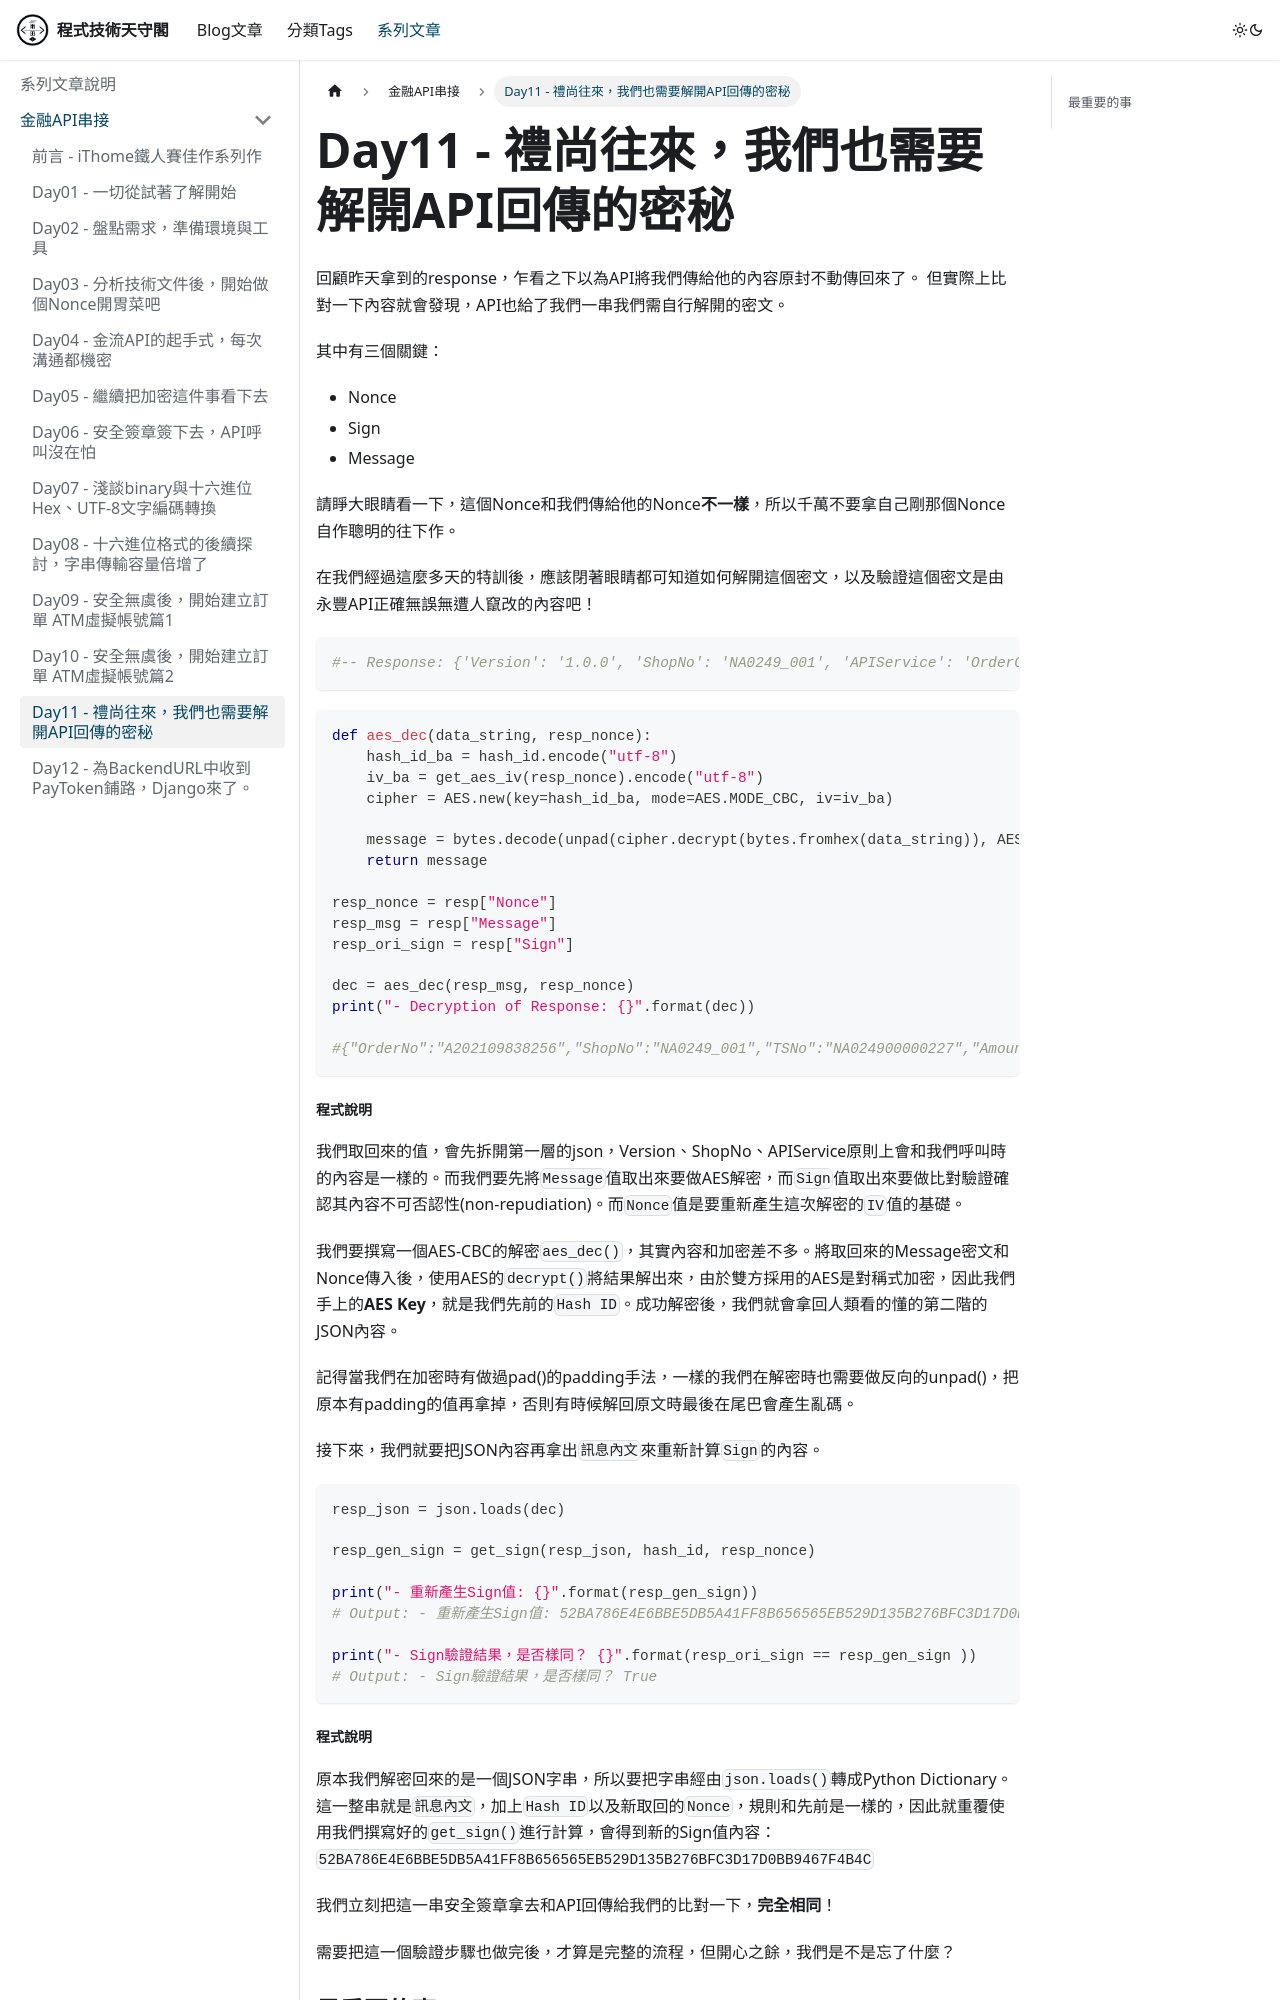

repository: rexmenlin/rexmenlin.github.io · page: docs/finance-bank-api/Day11 - 禮尚往來，我們也需要解開API回傳的密秘.html · generator: docusaurus

---

sidebar_position: 12
---

回顧昨天拿到的response，乍看之下以為API將我們傳給他的內容原封不動傳回來了。
但實際上比對一下內容就會發現，API也給了我們一串我們需自行解開的密文。

其中有三個關鍵：

* Nonce
* Sign
* Message

請睜大眼睛看一下，這個Nonce和我們傳給他的Nonce**不一樣**，所以千萬不要拿自己剛那個Nonce自作聰明的往下作。

在我們經過這麼多天的特訓後，應該閉著眼睛都可知道如何解開這個密文，以及驗證這個密文是由永豐API正確無誤無遭人竄改的內容吧！

```python
#-- Response: {'Version': '1.0.0', 'ShopNo': 'NA0249_001', 'APIService': 'OrderCreate', 'Sign': '8A001F83ABF5EAF292119ADBFDBCFE7F34A535781E8F77A7B0D09A9FD56E90BF', 'Nonce': 'NjM3NjgxMDcxMzg2OTUuMTo4MTQwODE2NzBiMGUyYTdiNTAzZDExN2Q5NDhmOGMzMTVlZWRhOGI5ODY2OGUyOGNkMGFiM2MzZDhiNGEzZGRi', 'Message': '4AAC75A87C46EC473D94FFFB270DCAF3263CC5DB5F3E49ABCEE8E28A073F16D750469AEE4E77A1F0237DEA7043CD79273E0300D94286C81DF70B4A2C2BEA54DDA7AE4F137D109E9E6FBF4494FDCA9749C61F1DD9A30CFC7A831735D5811B26FAABC23B7C1E6CD7329974AE866EC2A72F09574E2A0C334A8F227FFF1462489E8187CCE9986940272C7B7BB1A676171F898D03909CD96EA6981B6EA7CB02003ED4DC1D95190F76DCB071E4BEDDDB55BB4D1EC7B06681D0FA583051112DDC36B1A3459A14C28789E5EBF02451EC77AC0F0DDBE00D2B07FF0D7BE195E866AF3D341CC21E8C346D2A72C4541898595F81AB60894049A32A5C551C91E4F492EF3F33F32268A8EDAB1AFBAA49F6ED1833BFD756F1955FA6BB1A3FC38773FE42E53DA5B82911073356C3A2211DE51810C5CDB54E73FFCC67BA0441BB7F53BCB4D640BD73F06336BE1FEA4A0ACFA316F07F0A5FE232380CBF245AF01777BBDF770EDD08F77F853BDC2715FDA066F271C58F31424C47B1593829E7D67A5105224AEBF10D99DB2CFC9F6483440601DAACFB20251D724DFD8447C0A28408921966A3084E97C564017973A9B8CED71F00371F391663196D8021CEF2B74C86AF0EACD275A5BFE8F2D1B787648F64EF2CCEB4CB8834B8E1'}
```

```python
def aes_dec(data_string, resp_nonce):
    hash_id_ba = hash_id.encode("utf-8")    
    iv_ba = get_aes_iv(resp_nonce).encode("utf-8")
    cipher = AES.new(key=hash_id_ba, mode=AES.MODE_CBC, iv=iv_ba)

    message = bytes.decode(unpad(cipher.decrypt(bytes.fromhex(data_string)), AES.block_size), "utf-8")
    return message

resp_nonce = resp["Nonce"]
resp_msg = resp["Message"]
resp_ori_sign = resp["Sign"]

dec = aes_dec(resp_msg, resp_nonce)
print("- Decryption of Response: {}".format(dec))

#{"OrderNo":"A202109838256","ShopNo":"NA0249_001","TSNo":"NA024900000227","Amount":79900,"Status":"S","Description":"S0000 – 處理成功","PayType":"A","ATMParam":{"AtmPayNo":"99922530174963","WebAtmURL":"https://sandbox.sinopac.com/QPay.WebPaySite/Bridge/PayWebATM?TD=NA024900000227&TK=82cd04db-cd70-4bf8-8215-73675e920fd9","OtpURL":"https://sandbox.sinopac.com/QPay.WebPaySite/Bridge/PayOTP?TD=NA024900000227&TK=82cd04db-cd70-4bf8-8215-73675e920fd9"}}    
```
